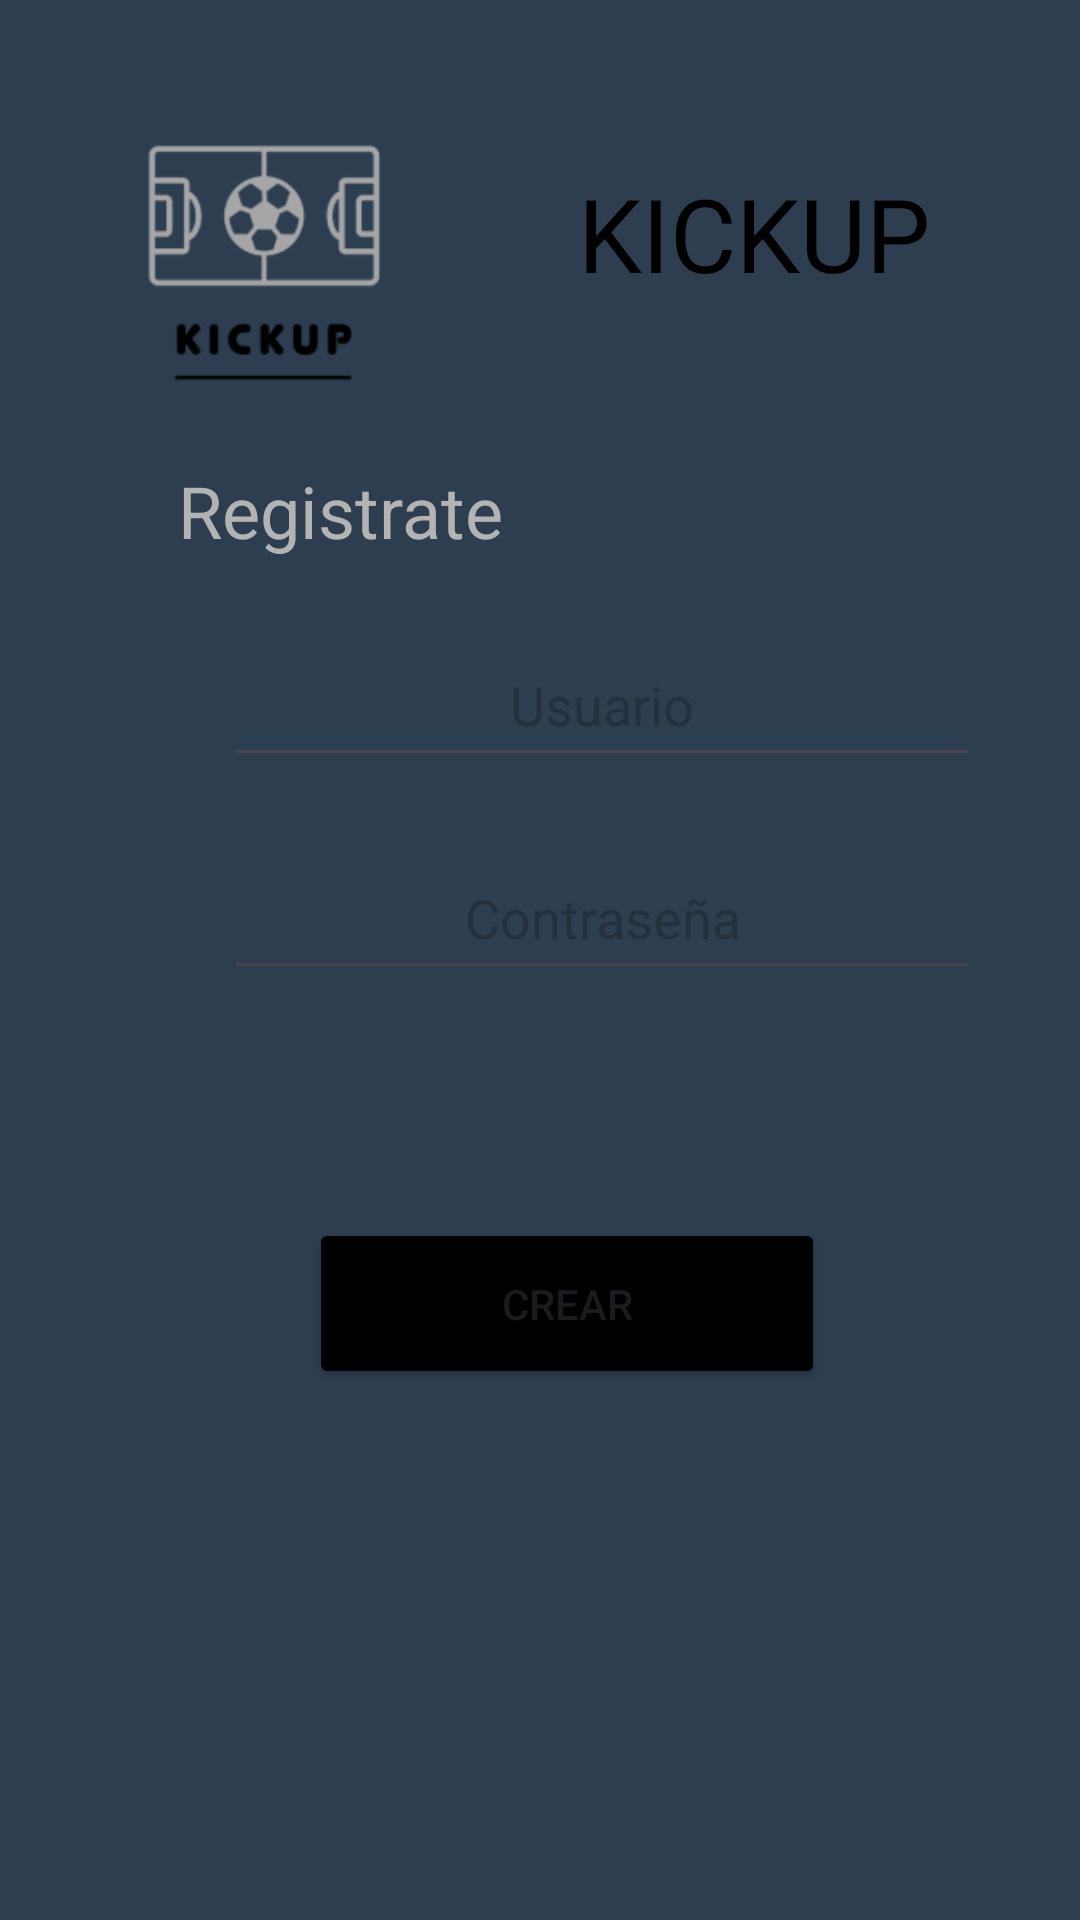

Write the Android layout XML for this screen, with the resource values it uses.
<!-- AndroidManifest.xml: application theme Theme.KickUp -->
<!-- res/layout/activity_registrate.xml -->
<?xml version="1.0" encoding="utf-8"?>
<androidx.constraintlayout.widget.ConstraintLayout
    xmlns:android="http://schemas.android.com/apk/res/android"
    xmlns:app="http://schemas.android.com/apk/res-auto"
    xmlns:tools="http://schemas.android.com/tools"
    android:layout_width="match_parent"
    android:layout_height="match_parent"
    android:background="@color/azuladoverdoso"
    app:layout_constraintTop_toTopOf="parent"
    tools:layout_editor_absoluteX="155dp">

        <ImageView
            android:id="@+id/imageView2"
            android:layout_width="115dp"
            android:layout_height="108dp"
            android:layout_marginStart="31dp"
            android:layout_marginTop="28dp"
            app:layout_constraintStart_toStartOf="parent"
            app:layout_constraintTop_toTopOf="parent"
            app:srcCompat="@drawable/logo_app" />

        <TextView
            android:id="@+id/textView2"
            android:layout_width="198dp"
            android:layout_height="50dp"
            android:fontFamily="@font/adlam_display"
            android:text="KICKUP"
            android:textAlignment="center"
            android:textColor="@color/negro"
            android:textSize="34sp"
            app:layout_constraintBottom_toBottomOf="@+id/imageView2"
            app:layout_constraintEnd_toEndOf="parent"
            app:layout_constraintHorizontal_bias="0.388"
            app:layout_constraintStart_toEndOf="@+id/imageView2"
            app:layout_constraintTop_toTopOf="@+id/imageView2"
            app:layout_constraintVertical_bias="0.465" />

        <EditText
            android:id="@+id/editText_password"
            android:layout_width="252dp"
            android:layout_height="51dp"
            android:layout_marginTop="20dp"
            android:ems="10"
            android:hint="Contraseña"
            android:inputType="textPassword"
            android:textAlignment="center"
            app:layout_constraintEnd_toEndOf="parent"
            app:layout_constraintHorizontal_bias="0.691"
            app:layout_constraintStart_toStartOf="parent"
            app:layout_constraintTop_toBottomOf="@+id/editText_usarname" />

        <ImageView
            android:id="@+id/imageView_user"
            android:layout_width="50dp"
            android:layout_height="50dp"
            android:layout_marginTop="72dp"
            android:layout_marginEnd="20dp"
            app:layout_constraintEnd_toStartOf="@+id/editText_usarname"
            app:layout_constraintTop_toBottomOf="@+id/imageView2"
            app:srcCompat="@drawable/usuario" />

        <EditText
            android:id="@+id/editText_usarname"
            android:layout_width="252dp"
            android:layout_height="51dp"
            android:layout_marginTop="72dp"
            android:ems="10"
            android:hint="Usuario"
            android:inputType="text"
            android:textAlignment="center"
            app:layout_constraintEnd_toEndOf="parent"
            app:layout_constraintHorizontal_bias="0.691"
            app:layout_constraintStart_toStartOf="parent"
            app:layout_constraintTop_toBottomOf="@+id/imageView2" />

        <ImageView
            android:id="@+id/imageView3"
            android:layout_width="49dp"
            android:layout_height="51dp"
            android:layout_marginStart="32dp"
            android:layout_marginTop="20dp"
            app:layout_constraintEnd_toStartOf="@+id/editText_password"
            app:layout_constraintHorizontal_bias="0.31"
            app:layout_constraintStart_toStartOf="parent"
            app:layout_constraintTop_toBottomOf="@+id/imageView_user"
            app:srcCompat="@drawable/bloquear" />

        <Button
            android:id="@+id/btnCrear"
            android:layout_width="172dp"
            android:layout_height="57dp"
            android:layout_marginTop="76dp"
            android:backgroundTint="#000000"
            android:text="Crear"
            app:layout_constraintEnd_toEndOf="parent"
            app:layout_constraintHorizontal_bias="0.548"
            app:layout_constraintStart_toStartOf="parent"
            app:layout_constraintTop_toBottomOf="@+id/editText_password"
            app:strokeColor="@color/colortext"
            app:strokeWidth="3dp" />


        <TextView
            android:id="@+id/textView8"
            android:layout_width="227dp"
            android:layout_height="38dp"
            android:layout_marginBottom="16dp"
            android:text="Registrate"
            android:textAlignment="center"
            android:textColor="@color/colortext"
            android:textSize="24sp"
            app:layout_constraintBottom_toTopOf="@+id/editText_usarname"
            tools:layout_editor_absoluteX="120dp" />

    </androidx.constraintlayout.widget.ConstraintLayout>
<!-- resources referenced by this layout -->
<resources>
  <color name="azuladoverdoso">#2C3E50</color>
  <color name="colortext">#B4B3B3</color>
  <color name="negro">#000000</color>
  <!-- drawable logo_app: png bitmap (drawable, 7433 bytes) -->
  <style name="Theme.KickUp" parent="Base.Theme.KickUp" />
  <style name="Base.Theme.KickUp" parent="Theme.Material3.DayNight.NoActionBar">
          
          
      </style>
</resources>
